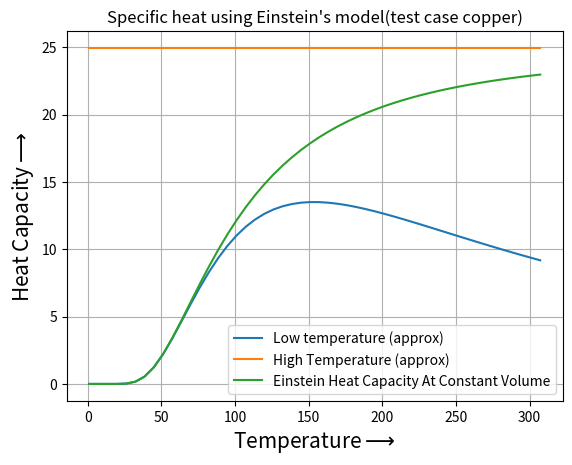

The script that saved this image:
'''
Date:07_09_2022
[redacted]
[redacted]
Description:Specific heat using Einstein's model(test case copper)
'''

import numpy as np
import matplotlib.pyplot as plt
from scipy.integrate import quad
#constants
h=6.62606896E-34;hbar=h/(2*np.pi);Kb=1.3806504E-23
Na=6.02214076E23#Avogadro number
Mw=63.546#molecular weight of copper(gm/mole)
rho=8960.0#density of copper in(kg/m^3)
nv=1000*Na*rho/Mw#(n/V=rhoNa/Mw)
Y=0.76E11#Youngs modulus of copper
Vs=np.sqrt(Y/rho)#velocity of sound in copper
ome=(Vs/2)*(nv)**(1./3)*2.0*np.pi#density of stats concept required
thE=(hbar*ome)/Kb
T=np.linspace(1,thE,50)
C=np.zeros(len(T));CLT=np.zeros(len(T));CHT=np.zeros(len(T))

for i in range(len(T)):
    xE=thE/T[i]
    C[i]=(3*Na*Kb)*xE**2*((np.exp(xE))/(np.exp(xE)-1)**2)
    CLT[i]=3*Na*Kb*xE**2*(np.exp(-xE))
    CHT[i]=3*Na*Kb

plt.plot(T,CLT,label='Low temperature (approx)')
plt.plot(T,CHT,label='High Temperature (approx)')
plt.plot(T,C,label='Einstein Heat Capacity At Constant Volume')
plt.xlabel(r'Temperature$\longrightarrow$',fontsize=15)
plt.ylabel(r'Heat Capacity$\longrightarrow$',fontsize=15)
plt.title("Specific heat using Einstein's model(test case copper)")
plt.legend(loc='best')
plt.grid()
plt.show()
